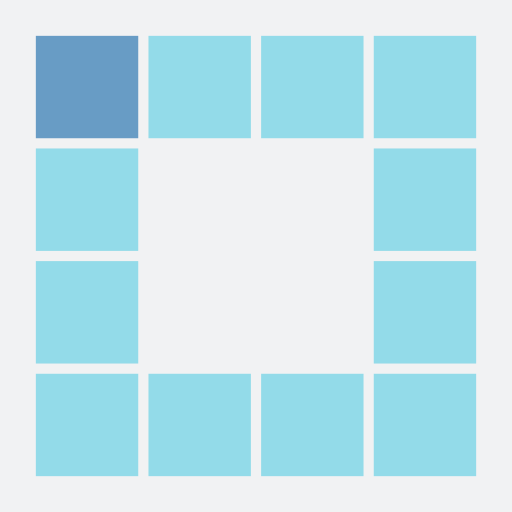
t = 0.00 s
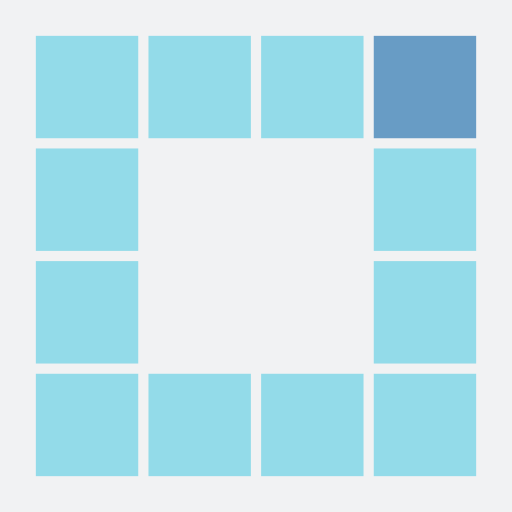
t = 0.32 s
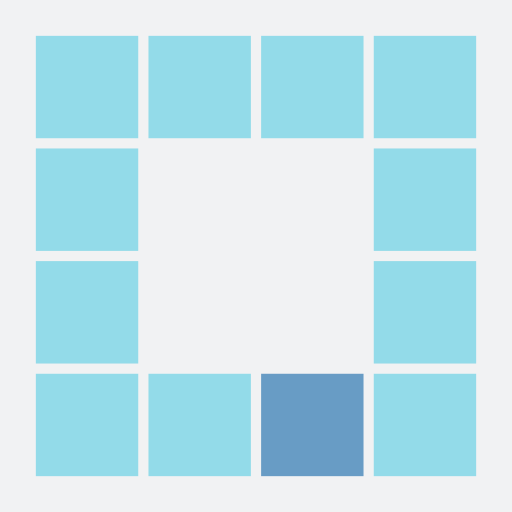
t = 0.64 s
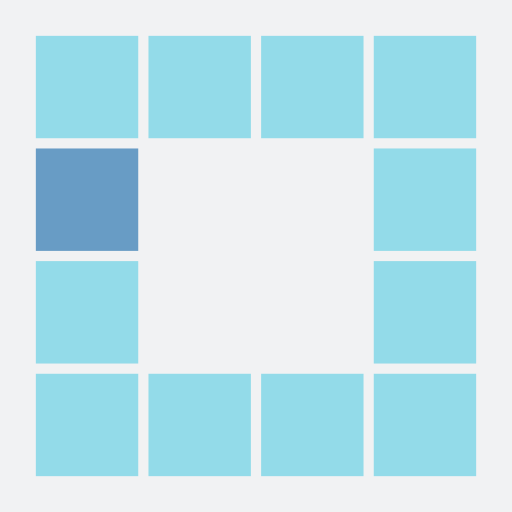
t = 0.96 s
t = 1.28 s: frame unchanged from t = 0.32 s, image omitted
t = 1.60 s: frame unchanged from t = 0.64 s, image omitted

The animated SVG that drew these frames (rendered in a browser with its animation timeline set to each time). Animation: 12 SMIL elements (animate=12); one cycle of 1.92 s, repeats indefinitely.

<?xml version="1.0" encoding="utf-8"?>
<svg xmlns="http://www.w3.org/2000/svg" xmlns:xlink="http://www.w3.org/1999/xlink" style="margin: auto; background: rgb(241, 242, 243); display: block; shape-rendering: auto;" width="75px" height="75px" viewBox="0 0 100 100" preserveAspectRatio="xMidYMid">
<rect x="7" y="7" width="20" height="20" fill="#93dbe9">
  <animate attributeName="fill" values="#689cc5;#93dbe9;#93dbe9" keyTimes="0;0.08333333333333333;1" dur="1s" repeatCount="indefinite" begin="0s" calcMode="discrete"></animate>
</rect><rect x="29" y="7" width="20" height="20" fill="#93dbe9">
  <animate attributeName="fill" values="#689cc5;#93dbe9;#93dbe9" keyTimes="0;0.08333333333333333;1" dur="1s" repeatCount="indefinite" begin="0.08333333333333333s" calcMode="discrete"></animate>
</rect><rect x="51" y="7" width="20" height="20" fill="#93dbe9">
  <animate attributeName="fill" values="#689cc5;#93dbe9;#93dbe9" keyTimes="0;0.08333333333333333;1" dur="1s" repeatCount="indefinite" begin="0.16666666666666666s" calcMode="discrete"></animate>
</rect><rect x="73" y="7" width="20" height="20" fill="#93dbe9">
  <animate attributeName="fill" values="#689cc5;#93dbe9;#93dbe9" keyTimes="0;0.08333333333333333;1" dur="1s" repeatCount="indefinite" begin="0.25s" calcMode="discrete"></animate>
</rect><rect x="7" y="29" width="20" height="20" fill="#93dbe9">
  <animate attributeName="fill" values="#689cc5;#93dbe9;#93dbe9" keyTimes="0;0.08333333333333333;1" dur="1s" repeatCount="indefinite" begin="0.9166666666666666s" calcMode="discrete"></animate>
</rect><rect x="73" y="29" width="20" height="20" fill="#93dbe9">
  <animate attributeName="fill" values="#689cc5;#93dbe9;#93dbe9" keyTimes="0;0.08333333333333333;1" dur="1s" repeatCount="indefinite" begin="0.3333333333333333s" calcMode="discrete"></animate>
</rect><rect x="7" y="51" width="20" height="20" fill="#93dbe9">
  <animate attributeName="fill" values="#689cc5;#93dbe9;#93dbe9" keyTimes="0;0.08333333333333333;1" dur="1s" repeatCount="indefinite" begin="0.8333333333333334s" calcMode="discrete"></animate>
</rect><rect x="73" y="51" width="20" height="20" fill="#93dbe9">
  <animate attributeName="fill" values="#689cc5;#93dbe9;#93dbe9" keyTimes="0;0.08333333333333333;1" dur="1s" repeatCount="indefinite" begin="0.4166666666666667s" calcMode="discrete"></animate>
</rect><rect x="7" y="73" width="20" height="20" fill="#93dbe9">
  <animate attributeName="fill" values="#689cc5;#93dbe9;#93dbe9" keyTimes="0;0.08333333333333333;1" dur="1s" repeatCount="indefinite" begin="0.75s" calcMode="discrete"></animate>
</rect><rect x="29" y="73" width="20" height="20" fill="#93dbe9">
  <animate attributeName="fill" values="#689cc5;#93dbe9;#93dbe9" keyTimes="0;0.08333333333333333;1" dur="1s" repeatCount="indefinite" begin="0.6666666666666666s" calcMode="discrete"></animate>
</rect><rect x="51" y="73" width="20" height="20" fill="#93dbe9">
  <animate attributeName="fill" values="#689cc5;#93dbe9;#93dbe9" keyTimes="0;0.08333333333333333;1" dur="1s" repeatCount="indefinite" begin="0.5833333333333334s" calcMode="discrete"></animate>
</rect><rect x="73" y="73" width="20" height="20" fill="#93dbe9">
  <animate attributeName="fill" values="#689cc5;#93dbe9;#93dbe9" keyTimes="0;0.08333333333333333;1" dur="1s" repeatCount="indefinite" begin="0.5s" calcMode="discrete"></animate>
</rect>
<!-- [ldio] generated by https://loading.io/ --></svg>
